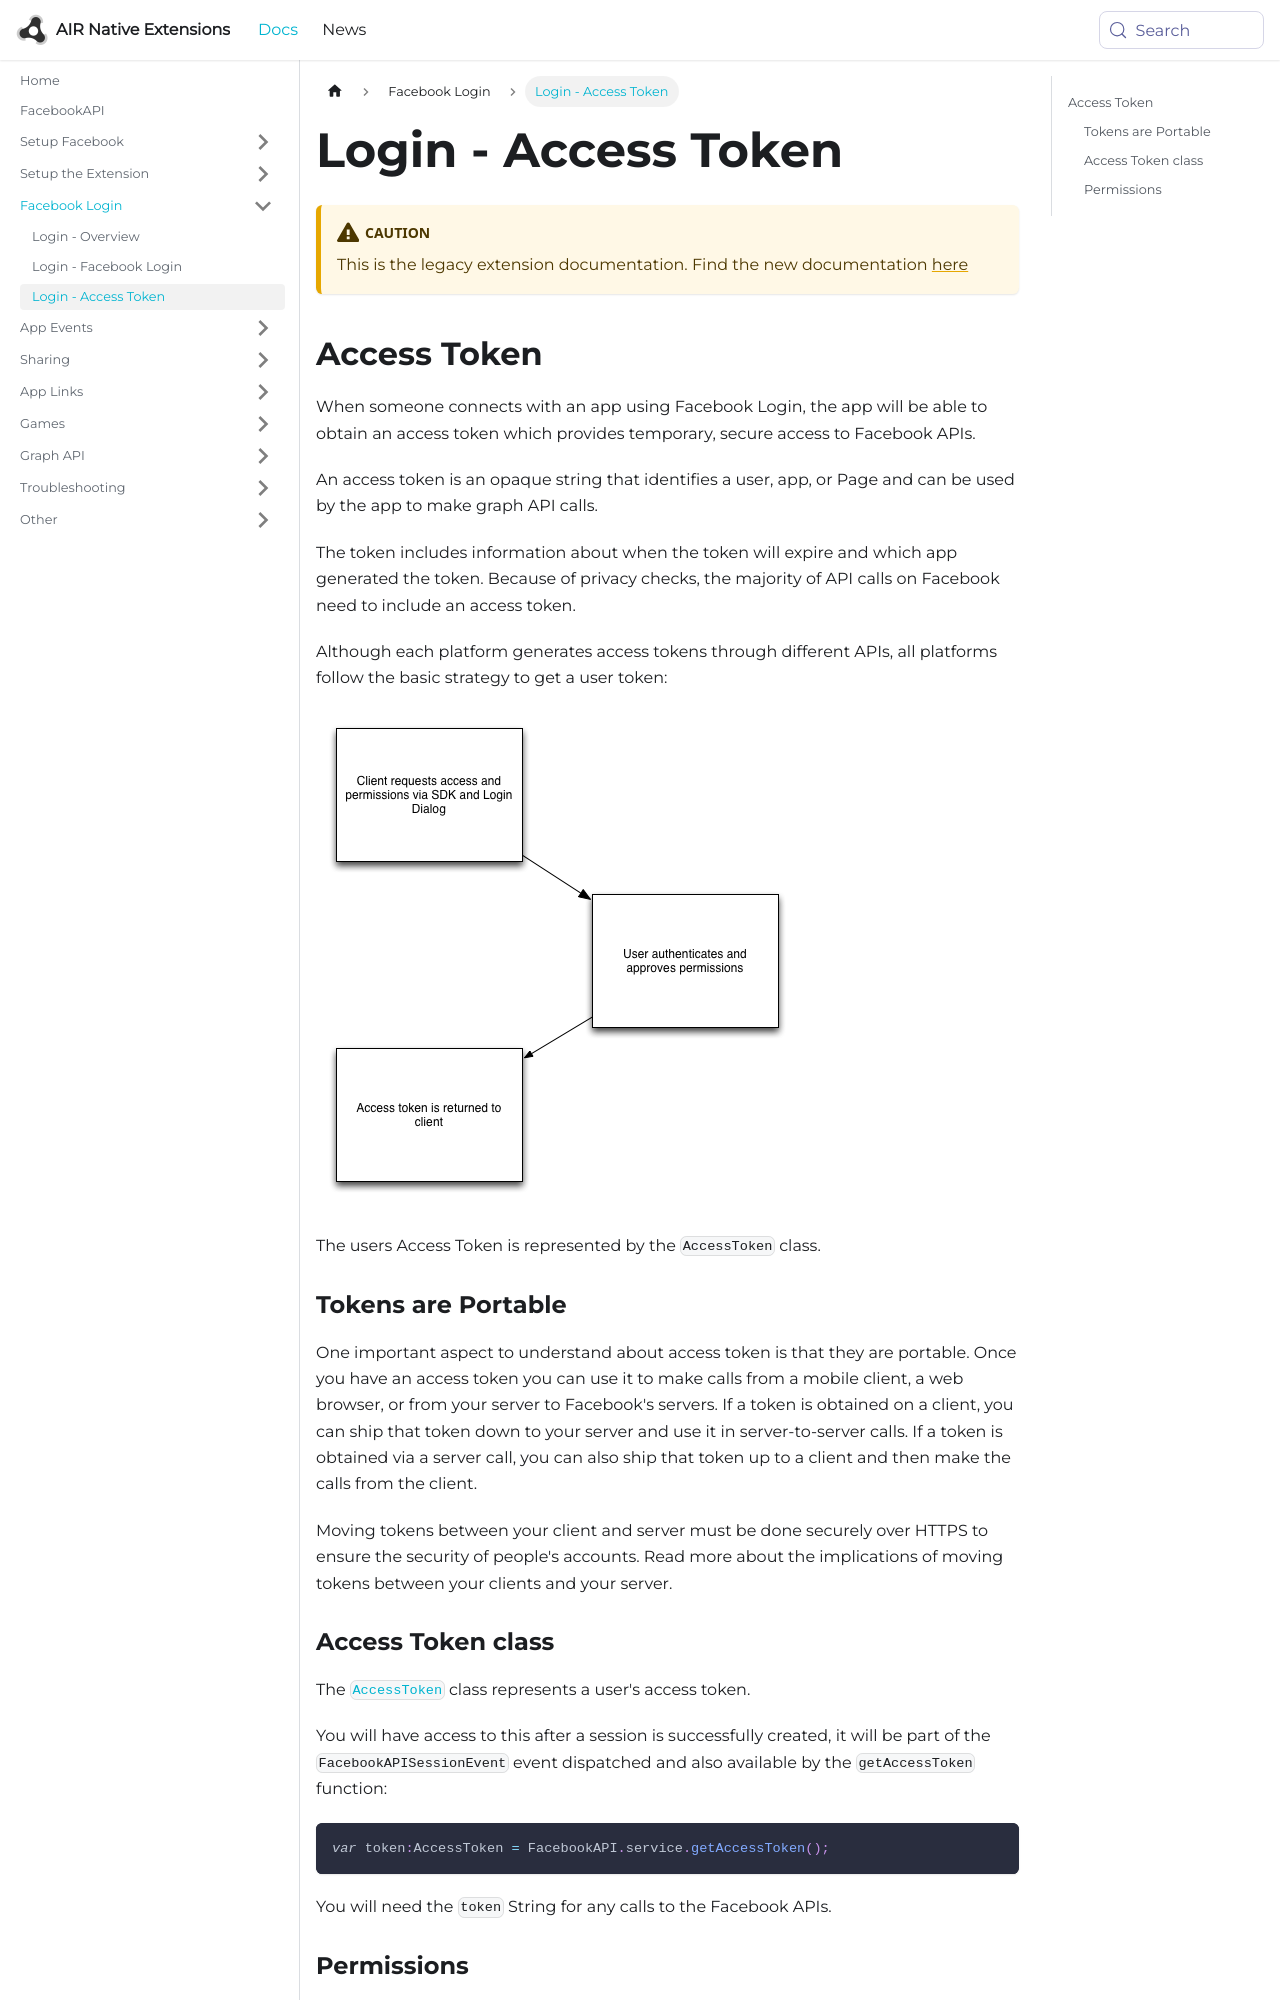

repository: airnativeextensions/nativeextensions-documentation · page: docs/facebookapi-legacy/login---access-token/index.html · generator: docusaurus

---
title: Login - Access Token
sidebar_label: Login - Access Token
---

:::caution
This is the legacy extension documentation. Find the new documentation [here](../facebookapi/)
:::

## Access Token

When someone connects with an app using Facebook Login, the app will be able to 
obtain an access token which provides temporary, secure access to Facebook APIs.

An access token is an opaque string that identifies a user, app, or Page and can 
be used by the app to make graph API calls. 

The token includes information about when the token will expire and which app 
generated the token. Because of privacy checks, the majority of API calls on 
Facebook need to include an access token. 


Although each platform generates access tokens through different APIs, all 
platforms follow the basic strategy to get a user token:

![](images/access-token-flow.png)  

The users Access Token is represented by the `AccessToken` class.


### Tokens are Portable

One important aspect to understand about access token is that they are portable. 
Once you have an access token you can use it to make calls from a mobile client, 
a web browser, or from your server to Facebook's servers. If a token is obtained 
on a client, you can ship that token down to your server and use it in 
server-to-server calls. If a token is obtained via a server call, you can also 
ship that token up to a client and then make the calls from the client.

Moving tokens between your client and server must be done securely over HTTPS 
to ensure the security of people's accounts. Read more about the implications 
of moving tokens between your clients and your server.
